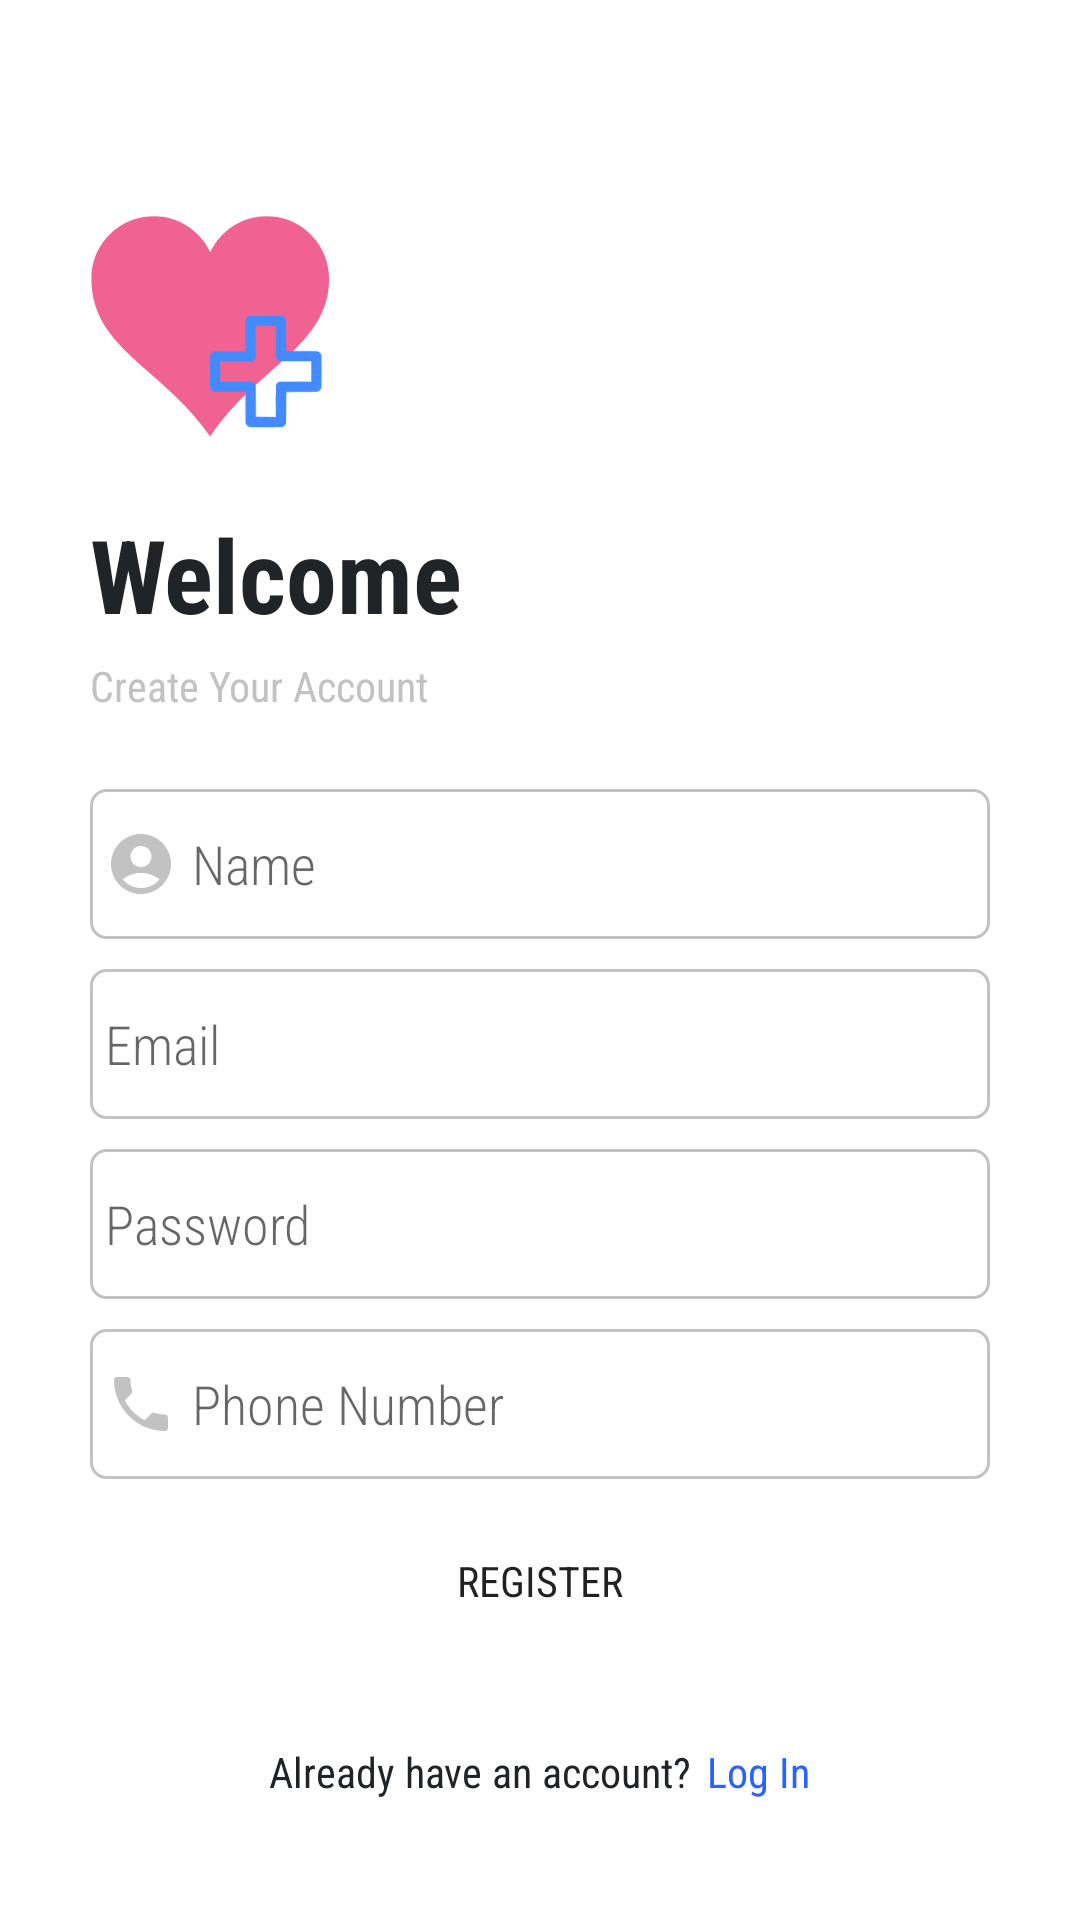

Android layout source for this screen:
<!-- AndroidManifest.xml: application theme MTheme.PHA -->
<!-- res/layout/activity_register.xml -->
<?xml version="1.0" encoding="utf-8"?>
<ScrollView xmlns:android="http://schemas.android.com/apk/res/android"
    xmlns:app="http://schemas.android.com/apk/res-auto"
    xmlns:tools="http://schemas.android.com/tools"
    android:layout_width="match_parent"
    android:layout_height="match_parent"
    android:layout_centerVertical="true"

    android:fillViewport="true"


    android:overScrollMode="always"
    android:padding="20dp"
    tools:context=".RegisterActivity">

    <RelativeLayout
        android:layout_width="match_parent"
        android:layout_height="wrap_content"

        >


        <LinearLayout
            android:layout_width="match_parent"
            android:layout_height="wrap_content"
            android:layout_centerInParent="true"
            android:orientation="vertical"
            android:paddingLeft="10dp"
            android:paddingRight="10dp"
            android:paddingBottom="20dp">

            <ImageView
                android:id="@+id/imageView3"
                android:layout_width="80dp"
                android:layout_height="80dp"
                android:scaleType="fitStart"
                app:srcCompat="@drawable/logo_transparent" />

            <TextView
                android:id="@+id/textView7"
                android:layout_width="match_parent"
                android:layout_height="wrap_content"
                android:layout_marginTop="20dp"
                android:layout_marginBottom="5dp"
                android:fontFamily="sans-serif-condensed"
                android:text="Welcome"
                android:textColor="@color/black"
                android:textSize="34sp"
                android:textStyle="bold" />

            <TextView
                android:id="@+id/textView13"
                android:layout_width="match_parent"
                android:layout_height="wrap_content"
                android:layout_marginBottom="20dp"
                android:fontFamily="sans-serif-condensed"
                android:text="Create Your Account"
                android:textColor="@color/light_grey" />

            <EditText

                android:id="@+id/registerA_name_edtxt"
                android:layout_width="match_parent"
                android:layout_height="50dp"
                android:layout_marginTop="5dp"
                android:layout_marginBottom="5dp"
                android:background="@drawable/outlined_rectangle"
                android:drawableLeft="@drawable/icon_account_circle_24"

                android:drawablePadding="5dp"
                android:ems="10"
                android:fontFamily="sans-serif-condensed-light"
                android:hint="Name"
                android:inputType="textEmailAddress"
                android:paddingLeft="5dp"
                android:paddingRight="5dp" />

            <EditText

                android:id="@+id/registerA_email_edtxt"
                android:layout_width="match_parent"
                android:layout_height="50dp"
                android:layout_marginTop="5dp"
                android:layout_marginBottom="5dp"
                android:background="@drawable/outlined_rectangle"
                android:drawableLeft="@drawable/icon_email_24"

                android:drawablePadding="5dp"
                android:ems="10"
                android:fontFamily="sans-serif-condensed-light"
                android:hint="Email"
                android:inputType="textEmailAddress"
                android:paddingLeft="5dp"
                android:paddingRight="5dp" />

            <EditText
                android:id="@+id/registerA_password_edtxt"
                android:layout_width="match_parent"
                android:layout_height="50dp"
                android:layout_marginTop="5dp"
                android:layout_marginBottom="5dp"
                android:background="@drawable/outlined_rectangle"
                android:drawableLeft="@drawable/icon_lock_24"
                android:drawablePadding="5dp"
                android:ems="10"
                android:fontFamily="sans-serif-condensed-light"
                android:hint="Password"
                android:inputType="textPassword"
                android:paddingLeft="5dp"
                android:paddingRight="5dp" />

            <EditText
                android:id="@+id/registerA_phno_edtxt"
                android:layout_width="match_parent"
                android:layout_height="50dp"
                android:layout_marginTop="5dp"
                android:layout_marginBottom="5dp"
                android:background="@drawable/outlined_rectangle"
                android:drawableLeft="@drawable/icon_phone_24"
                android:drawablePadding="5dp"
                android:ems="10"
                android:fontFamily="sans-serif-condensed-light"
                android:hint="Phone Number"
                android:inputType="text"
                android:paddingLeft="5dp"
                android:paddingRight="5dp" />

            <Button
                android:id="@+id/registerA_register_btn"
                android:layout_width="match_parent"
                android:layout_height="wrap_content"
                android:layout_marginTop="5dp"
                android:background="@null"
                android:fontFamily="sans-serif-condensed"
                android:text="Register"
                app:cornerRadius="10dp" />

        </LinearLayout>

        <LinearLayout
            android:layout_width="wrap_content"
            android:layout_height="wrap_content"
            android:layout_alignParentBottom="true"
            android:layout_centerHorizontal="true"
            android:layout_marginBottom="20dp"
            android:orientation="horizontal">

            <TextView
                android:id="@+id/textView15"
                android:layout_width="wrap_content"
                android:layout_height="wrap_content"
                android:layout_weight="1"
                android:fontFamily="sans-serif-condensed"
                android:text="Already have an account?"
                android:textColor="@color/black" />

            <TextView
                android:id="@+id/registerA_login_txtVw"
                android:layout_width="wrap_content"
                android:layout_height="wrap_content"
                android:layout_marginLeft="5dp"
                android:layout_weight="1"
                android:clickable="true"
                android:fontFamily="sans-serif-condensed"
                android:text="Log In"
                android:textColor="@color/blue_A700" />
        </LinearLayout>
    </RelativeLayout>

</ScrollView>
<!-- resources referenced by this layout -->
<resources>
  <color name="black">#212427</color>
  <color name="blue_A700">#2962FF</color>
  <color name="light_grey">#c2c2c2</color>
  <!-- drawable icon_account_circle_24 (drawable) -->
  <vector android:height="24dp" android:tint="@color/light_grey"
      android:viewportHeight="24" android:viewportWidth="24"
      android:width="24dp" xmlns:android="http://schemas.android.com/apk/res/android">
      <path android:fillColor="@android:color/white" android:pathData="M12,2C6.48,2 2,6.48 2,12s4.48,10 10,10s10,-4.48 10,-10S17.52,2 12,2zM12,6c1.93,0 3.5,1.57 3.5,3.5S13.93,13 12,13s-3.5,-1.57 -3.5,-3.5S10.07,6 12,6zM12,20c-2.03,0 -4.43,-0.82 -6.14,-2.88C7.55,15.8 9.68,15 12,15s4.45,0.8 6.14,2.12C16.43,19.18 14.03,20 12,20z"/>
  </vector>
  <!-- drawable icon_phone_24 (drawable) -->
  <vector android:height="24dp" android:tint="@color/light_grey"
      android:viewportHeight="24" android:viewportWidth="24"
      android:width="24dp" xmlns:android="http://schemas.android.com/apk/res/android">
      <path android:fillColor="@android:color/white" android:pathData="M6.62,10.79c1.44,2.83 3.76,5.14 6.59,6.59l2.2,-2.2c0.27,-0.27 0.67,-0.36 1.02,-0.24 1.12,0.37 2.33,0.57 3.57,0.57 0.55,0 1,0.45 1,1V20c0,0.55 -0.45,1 -1,1 -9.39,0 -17,-7.61 -17,-17 0,-0.55 0.45,-1 1,-1h3.5c0.55,0 1,0.45 1,1 0,1.25 0.2,2.45 0.57,3.57 0.11,0.35 0.03,0.74 -0.25,1.02l-2.2,2.2z"/>
  </vector>
  <!-- drawable logo_transparent: png bitmap (drawable, 13148 bytes) -->
  <!-- drawable outlined_rectangle (drawable) -->
  <?xml version="1.0" encoding="utf-8"?>
  <selector xmlns:android="http://schemas.android.com/apk/res/android">
  
      <item  android:state_focused="true">
  
      <shape xmlns:android="http://schemas.android.com/apk/res/android">
          <solid android:color="@android:color/white" />
          <stroke android:width="1dip" android:color="@color/blue_A400"/>
          <corners android:radius="5dp"></corners>
      </shape>
  
      </item>
      <item  android:state_focused="false">
  
          <shape xmlns:android="http://schemas.android.com/apk/res/android">
              <solid android:color="@android:color/white" />
              <stroke android:width="1dip" android:color="@color/light_grey"/>
              <corners android:radius="5dp"></corners>
          </shape>
  
      </item>
  
  
  </selector>
  <style name="MTheme.PHA" parent="Theme.MaterialComponents.DayNight.NoActionBar">
          
          <item name="colorPrimary">@color/blue_A400</item>
          <item name="colorPrimaryVariant">@color/blue_A700</item>
          <item name="colorOnPrimary">@color/white</item>
          
          <item name="colorSecondary">@color/blue_A100</item>
          <item name="android:windowFullscreen">true</item>
          <item name="colorSecondaryVariant">@color/blue_A200</item>
          <item name="colorOnSecondary">@color/black</item>
          
  
          
          <item name="android:windowTranslucentStatus">true</item>
          <item name="android:windowTranslucentNavigation">true</item>
  
      </style>
  <color name="blue_A400">#2979FF</color>
  <color name="white">#FFFFFFFF</color>
  <color name="blue_A100">#82B1FF</color>
  <color name="blue_A200">#448AFF</color>
</resources>
